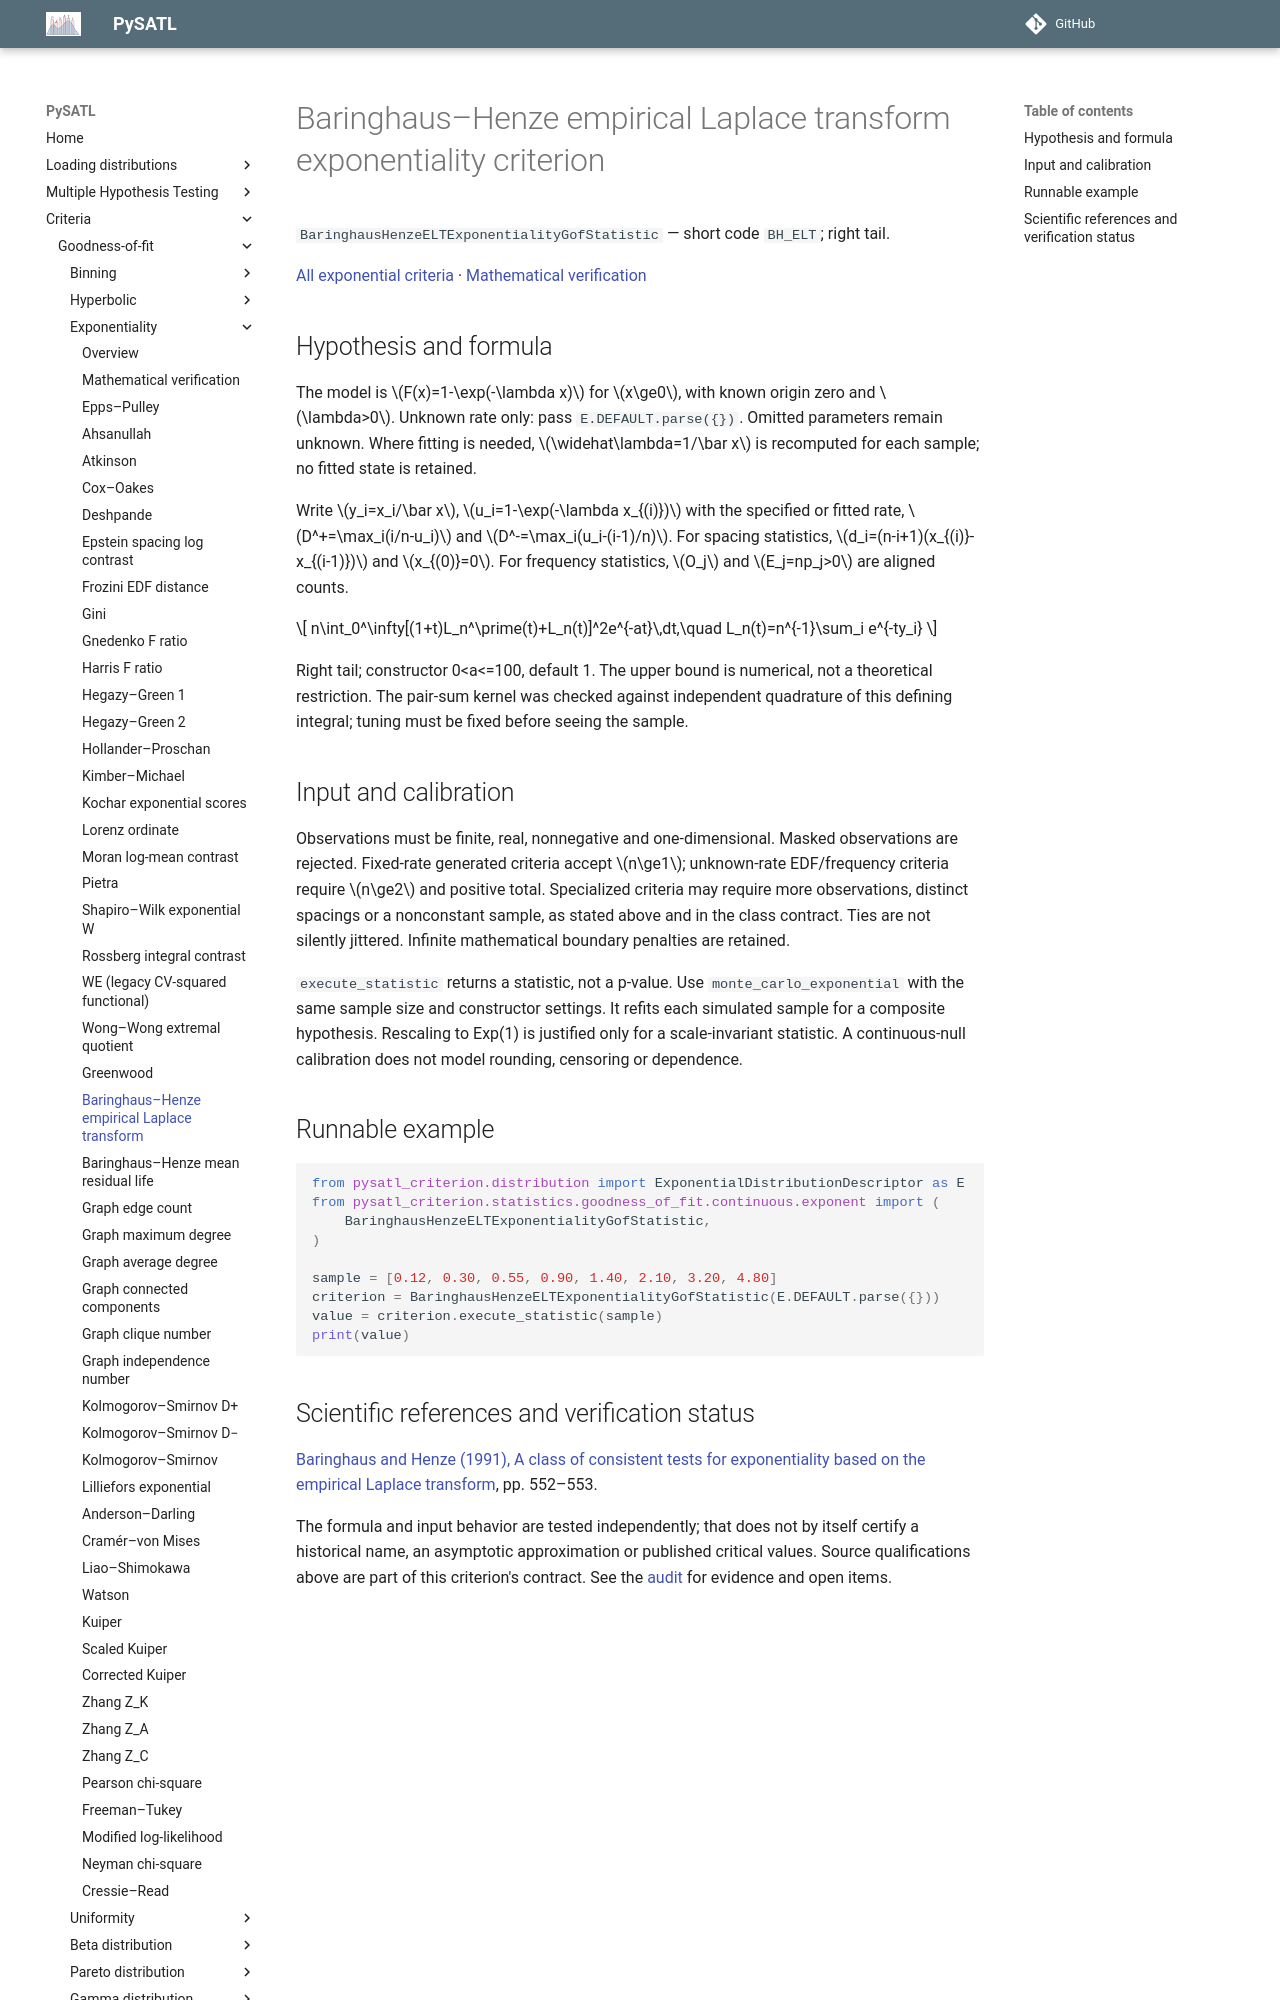

repository: PySATL/pysatl-criterion · page: en/main/criteria/goodness-of-fit/exponentiality/baringhaus_henze_elt_exp_criterion/index.html · generator: mkdocs

# Baringhaus–Henze empirical Laplace transform exponentiality criterion

`BaringhausHenzeELTExponentialityGofStatistic` — short code `BH_ELT`; right tail.

[All exponential criteria](index.md) · [Mathematical verification](mathematical-validation.md)

## Hypothesis and formula

The model is $F(x)=1-\exp(-\lambda x)$ for $x\ge0$, with known origin zero and $\lambda>0$.
Unknown rate only: pass `E.DEFAULT.parse({})`.
Omitted parameters remain unknown. Where fitting is needed, $\widehat\lambda=1/\bar x$
is recomputed for each sample; no fitted state is retained.

Write $y_i=x_i/\bar x$, $u_i=1-\exp(-\lambda x_{(i)})$ with the specified or
fitted rate, $D^+=\max_i(i/n-u_i)$ and $D^-=\max_i(u_i-(i-1)/n)$.
For spacing statistics, $d_i=(n-i+1)(x_{(i)}-x_{(i-1)})$ and $x_{(0)}=0$.
For frequency statistics, $O_j$ and $E_j=np_j>0$ are aligned counts.

$$
n\int_0^\infty[(1+t)L_n^\prime(t)+L_n(t)]^2e^{-at}\,dt,\quad L_n(t)=n^{-1}\sum_i e^{-ty_i}
$$

Right tail; constructor 0<a<=100, default 1. The upper bound is numerical, not a theoretical restriction. The pair-sum kernel was checked against independent quadrature of this defining integral; tuning must be fixed before seeing the sample.

## Input and calibration

Observations must be finite, real, nonnegative and one-dimensional. Masked
observations are rejected. Fixed-rate generated criteria accept $n\ge1$;
unknown-rate EDF/frequency criteria require $n\ge2$ and positive total.
Specialized criteria may require more observations, distinct spacings or a
nonconstant sample, as stated above and in the class contract. Ties are not
silently jittered. Infinite mathematical boundary penalties are retained.

`execute_statistic` returns a statistic, not a p-value. Use
`monte_carlo_exponential` with the same sample size and constructor settings.
It refits each simulated sample for a composite hypothesis. Rescaling to
Exp(1) is justified only for a scale-invariant statistic. A continuous-null
calibration does not model rounding, censoring or dependence.

## Runnable example

```python
from pysatl_criterion.distribution import ExponentialDistributionDescriptor as E
from pysatl_criterion.statistics.goodness_of_fit.continuous.exponent import (
    BaringhausHenzeELTExponentialityGofStatistic,
)

sample = [0.12, 0.30, 0.55, 0.90, 1.40, 2.10, 3.20, 4.80]
criterion = BaringhausHenzeELTExponentialityGofStatistic(E.DEFAULT.parse({}))
value = criterion.execute_statistic(sample)
print(value)
```
